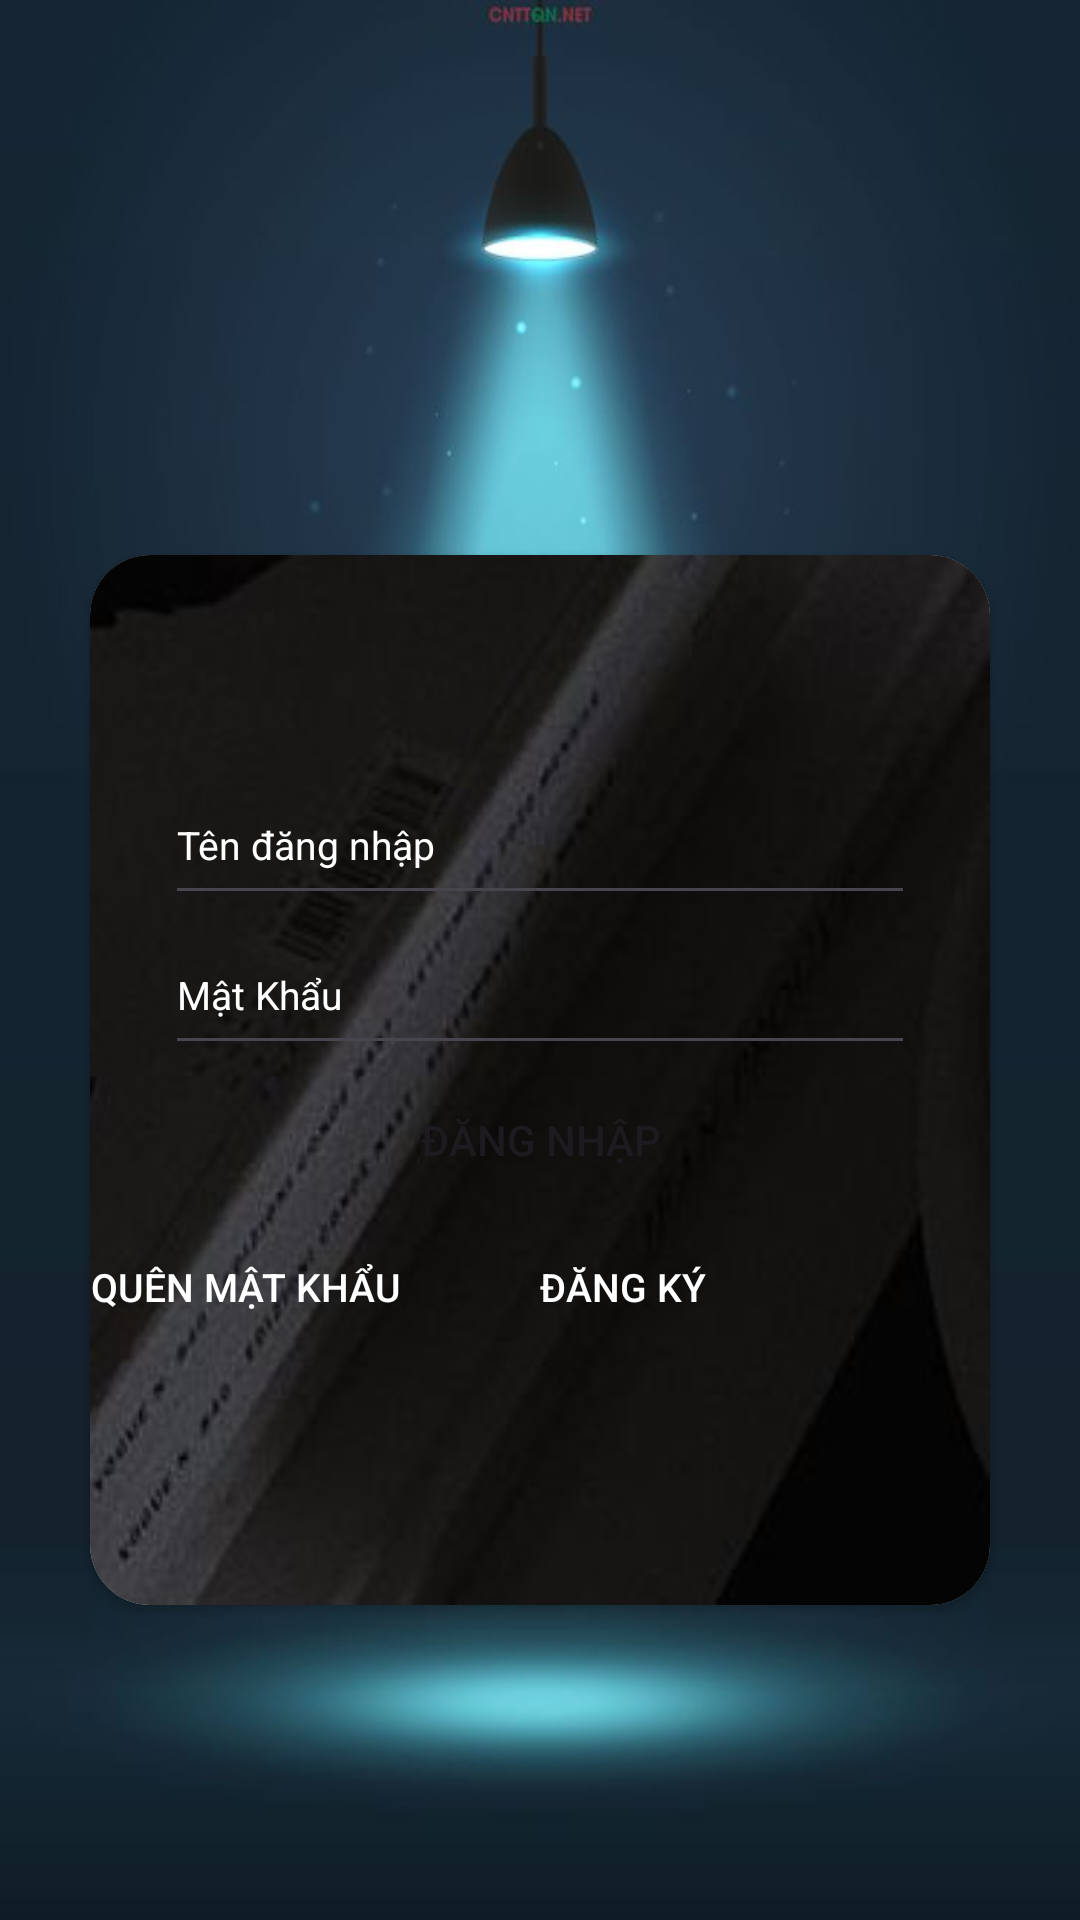

Write the Android layout XML for this screen, with the resource values it uses.
<!-- AndroidManifest.xml: application theme Theme.ZingMP3 -->
<!-- res/layout/activity_login.xml -->
<?xml version="1.0" encoding="utf-8"?>
<FrameLayout xmlns:android="http://schemas.android.com/apk/res/android"
    xmlns:app="http://schemas.android.com/apk/res-auto"
    xmlns:tools="http://schemas.android.com/tools"
    android:layout_width="match_parent"
    android:layout_height="match_parent"
    tools:context=".activity.LoginActivity"
    android:background="@drawable/bglogin">



    <androidx.cardview.widget.CardView
        android:layout_width="300dp"
        android:layout_height="350dp"
        android:layout_gravity="center"
        app:cardCornerRadius="20dp"
        android:layout_marginTop="40dp">

        <LinearLayout
            android:layout_width="match_parent"
            android:layout_height="350dp"
            android:orientation="vertical"
            android:layout_marginTop="0dp"
            android:layout_marginLeft="0dp"
            android:layout_marginRight="0dp"
            android:background="@drawable/bgcard">

            <EditText
                android:id="@+id/edtID"
                android:layout_width="250dp"
                android:layout_height="50dp"
                android:layout_marginTop="70dp"
                android:ems="10"
                android:textSize="13sp"
                android:hint="Tên đăng nhập"
                android:textColor="@color/white"
                android:inputType="text"
                android:textColorHint="@color/white"
                android:layout_gravity="center"/>

            <EditText
                android:id="@+id/edtPass"
                android:layout_width="250dp"
                android:layout_height="50dp"
                android:layout_marginTop="0dp"
                android:textColorHint="@color/white"
                android:ems="10"
                android:hint="Mật Khẩu"
                android:textSize="13sp"
                android:textColor="@color/white"
                android:inputType="text"
                android:layout_gravity="center"/>

            <Button
                android:id="@+id/btnLogin"
                android:layout_width="250dp"
                android:layout_height="50dp"
                android:layout_gravity="center"
                android:text="ĐĂNG NHẬP"
                android:background="@android:color/transparent"
                tools:ignore="MissingConstraints" />



            <LinearLayout
                android:layout_width="match_parent"
                android:layout_height="wrap_content"
                android:orientation="horizontal"
                android:layout_gravity="center">

                <Button
                    android:id="@+id/btnQMK"
                    android:layout_width="wrap_content"
                    android:layout_height="wrap_content"
                    android:text="Quên mật khẩu"
                    android:textSize="13sp"
                    android:background="@android:color/transparent"
                    android:textColor="@color/white"/>

                <Button
                    android:id="@+id/btnRegister"
                    android:layout_width="wrap_content"
                    android:layout_height="wrap_content"
                    android:textSize="13sp"
                    android:text="Đăng ký"
                    android:background="@android:color/transparent"
                    android:textColor="@color/white"
                    android:layout_marginLeft="30dp"
                    tools:ignore="MissingConstraints" />
            </LinearLayout>

        </LinearLayout>


    </androidx.cardview.widget.CardView>



</FrameLayout>
<!-- resources referenced by this layout -->
<resources>
  <color name="white">#FFFFFFFF</color>
  <!-- drawable bgcard: jpg bitmap (drawable, 10153 bytes) -->
  <!-- drawable bglogin: jpg bitmap (drawable, 21580 bytes) -->
  <style name="Theme.ZingMP3" parent="Base.Theme.ZingMP3" />
  <style name="Base.Theme.ZingMP3" parent="Theme.Material3.DayNight.NoActionBar">
          
          
      </style>
</resources>
